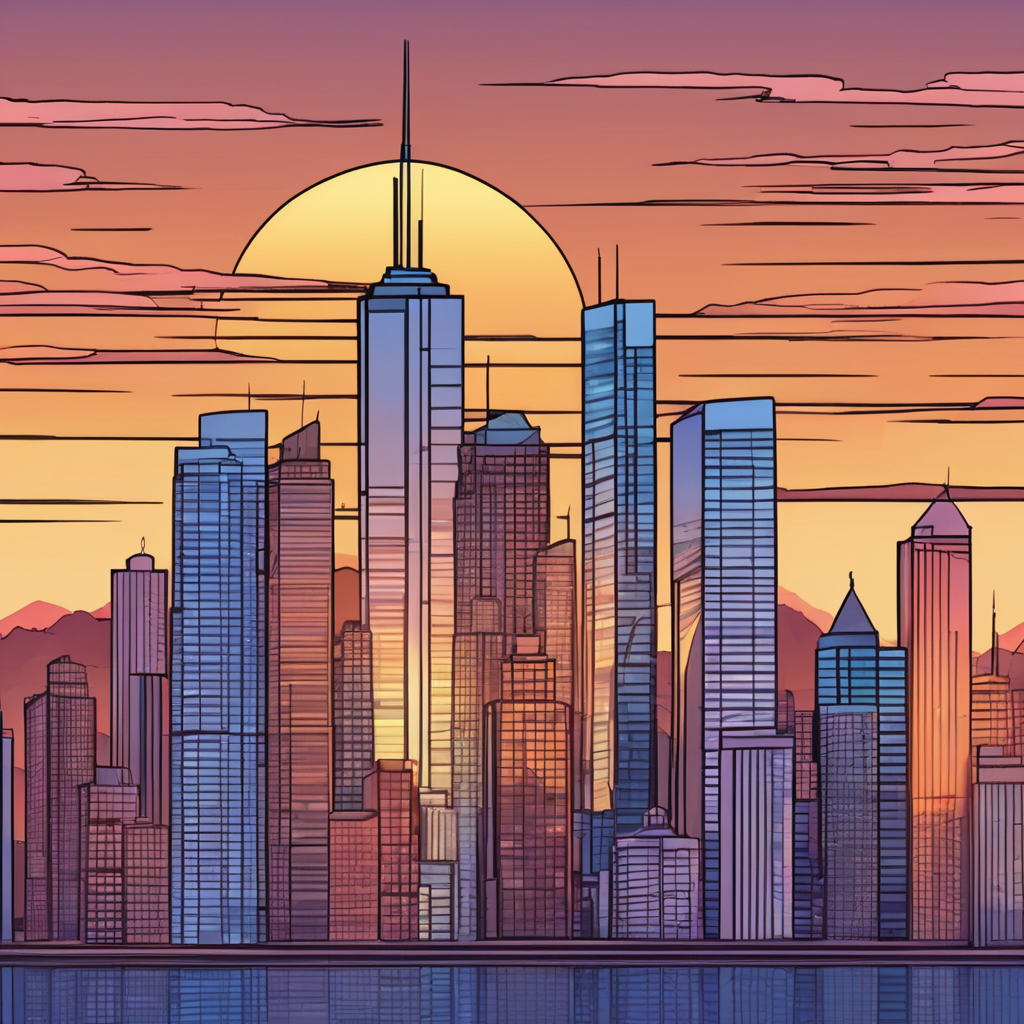
Generation parameters embedded in this image by AUTOMATIC1111 Stable Diffusion web UI or a fork of it (Forge, ...) (PNG 'parameters' text chunk):
Cel Shaded Art, skyline city, at sunset, 2D, flat color, toon shading, cel shaded style
Negative prompt: ugly, deformed, noisy, blurry, low contrast
Steps: 20, Sampler: DPM++ 2M SDE Karras, CFG scale: 7, Seed: 2961052946, Size: 1024x1024, Model hash: 0f1b80cfe8, Model: dreamshaperXL10_alpha2Xl10, Style Selector Enabled: True, Style Selector Randomize: False, Style Selector Style: base, Version: v1.5.1-2-g4844bacd